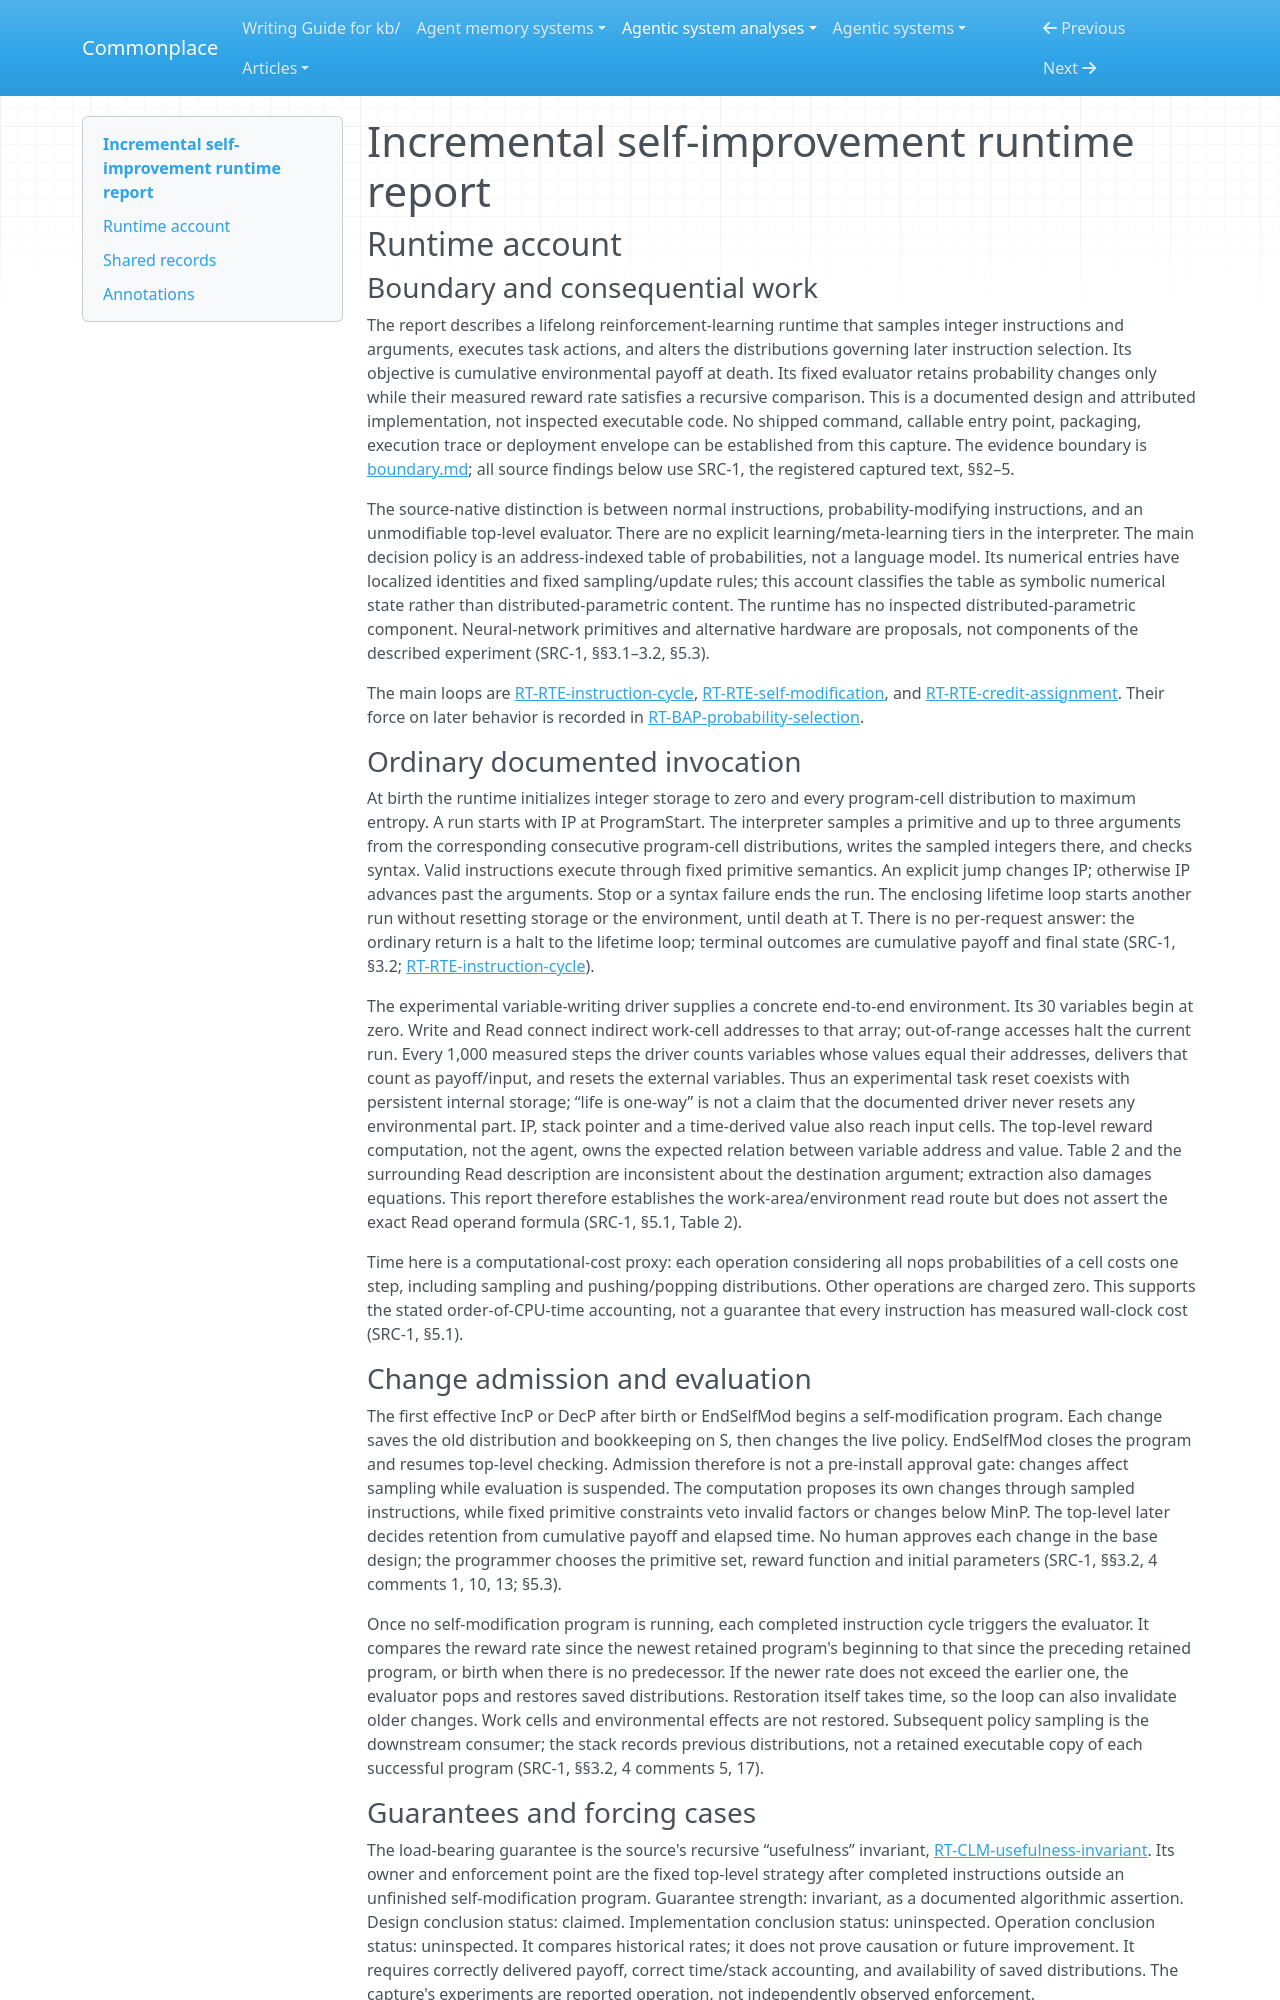

repository: zby/commonplace · page: agentic-system-analyses/retained/fki198-94-pdf/runtime/index.html · generator: mkdocs

---
type: agentic-system-analyses/types/agentic-system-runtime-report.md
description: "Incremental self-improvement's documented probabilistic interpreter, self-modification and reward-rate retention loop in the revised FKI-198-94 capture."
run-id: AAS-2026-10-14-fki198-94-pdf-90fb0a2a9508-01
reviewed-boundary: fki198-94-revised-1995-01-31-captured-2026-10-14-text
---

# Incremental self-improvement runtime report

## Runtime account

### Boundary and consequential work

The report describes a lifelong reinforcement-learning runtime that samples integer instructions and arguments, executes task actions, and alters the distributions governing later instruction selection. Its objective is cumulative environmental payoff at death. Its fixed evaluator retains probability changes only while their measured reward rate satisfies a recursive comparison. This is a documented design and attributed implementation, not inspected executable code. No shipped command, callable entry point, packaging, execution trace or deployment envelope can be established from this capture. The evidence boundary is [boundary.md](boundary.md); all source findings below use SRC-1, the registered captured text, §§2–5.

The source-native distinction is between normal instructions, probability-modifying instructions, and an unmodifiable top-level evaluator. There are no explicit learning/meta-learning tiers in the interpreter. The main decision policy is an address-indexed table of probabilities, not a language model. Its numerical entries have localized identities and fixed sampling/update rules; this account classifies the table as symbolic numerical state rather than distributed-parametric content. The runtime has no inspected distributed-parametric component. Neural-network primitives and alternative hardware are proposals, not components of the described experiment (SRC-1, §§3.1–3.2, §5.3).

The main loops are [RT-RTE-instruction-cycle](#rt-rte-instruction-cycle), [RT-RTE-self-modification](#rt-rte-self-modification), and [RT-RTE-credit-assignment](#rt-rte-credit-assignment). Their force on later behavior is recorded in [RT-BAP-probability-selection](#rt-bap-probability-selection).

### Ordinary documented invocation

At birth the runtime initializes integer storage to zero and every program-cell distribution to maximum entropy. A run starts with IP at ProgramStart. The interpreter samples a primitive and up to three arguments from the corresponding consecutive program-cell distributions, writes the sampled integers there, and checks syntax. Valid instructions execute through fixed primitive semantics. An explicit jump changes IP; otherwise IP advances past the arguments. Stop or a syntax failure ends the run. The enclosing lifetime loop starts another run without resetting storage or the environment, until death at T. There is no per-request answer: the ordinary return is a halt to the lifetime loop; terminal outcomes are cumulative payoff and final state (SRC-1, §3.2; [RT-RTE-instruction-cycle](#rt-rte-instruction-cycle)).

The experimental variable-writing driver supplies a concrete end-to-end environment. Its 30 variables begin at zero. Write and Read connect indirect work-cell addresses to that array; out-of-range accesses halt the current run. Every 1,000 measured steps the driver counts variables whose values equal their addresses, delivers that count as payoff/input, and resets the external variables. Thus an experimental task reset coexists with persistent internal storage; “life is one-way” is not a claim that the documented driver never resets any environmental part. IP, stack pointer and a time-derived value also reach input cells. The top-level reward computation, not the agent, owns the expected relation between variable address and value. Table 2 and the surrounding Read description are inconsistent about the destination argument; extraction also damages equations. This report therefore establishes the work-area/environment read route but does not assert the exact Read operand formula (SRC-1, §5.1, Table 2).

Time here is a computational-cost proxy: each operation considering all nops probabilities of a cell costs one step, including sampling and pushing/popping distributions. Other operations are charged zero. This supports the stated order-of-CPU-time accounting, not a guarantee that every instruction has measured wall-clock cost (SRC-1, §5.1).

### Change admission and evaluation

The first effective IncP or DecP after birth or EndSelfMod begins a self-modification program. Each change saves the old distribution and bookkeeping on S, then changes the live policy. EndSelfMod closes the program and resumes top-level checking. Admission therefore is not a pre-install approval gate: changes affect sampling while evaluation is suspended. The computation proposes its own changes through sampled instructions, while fixed primitive constraints veto invalid factors or changes below MinP. The top-level later decides retention from cumulative payoff and elapsed time. No human approves each change in the base design; the programmer chooses the primitive set, reward function and initial parameters (SRC-1, §§3.2, 4 comments 1, 10, 13; §5.3).

Once no self-modification program is running, each completed instruction cycle triggers the evaluator. It compares the reward rate since the newest retained program's beginning to that since the preceding retained program, or birth when there is no predecessor. If the newer rate does not exceed the earlier one, the evaluator pops and restores saved distributions. Restoration itself takes time, so the loop can also invalidate older changes. Work cells and environmental effects are not restored. Subsequent policy sampling is the downstream consumer; the stack records previous distributions, not a retained executable copy of each successful program (SRC-1, §§3.2, 4 comments 5, 17).
